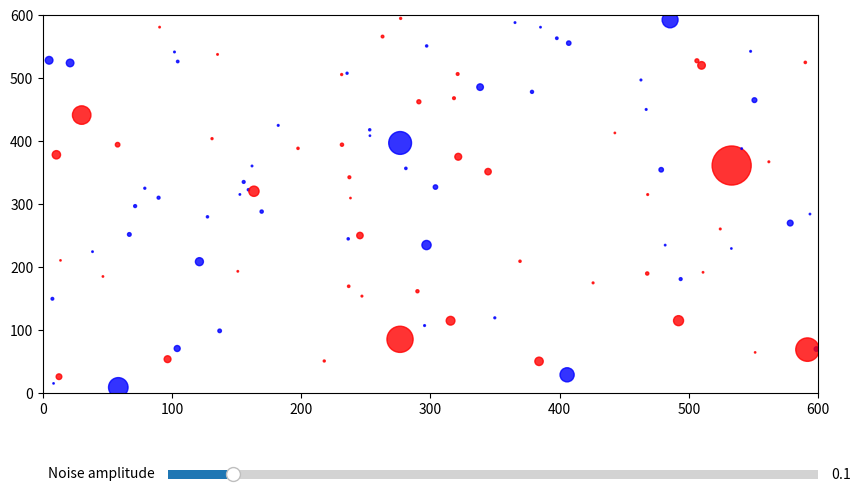

Source code (Python):
import numpy as np
import matplotlib.pyplot as plt
from matplotlib.animation import FuncAnimation
from matplotlib.widgets import Button, Slider


class Birb:
    def __init__(self, x, y, v, dir, r, size, charge):
        self.x = x
        self.y = y
        self.v = v
        self.dir = dir
        self.r = r
        self.size = size
        self.charge = charge

    def updatePosition(self, dt, width, height):
        self.x += dt * self.v * np.cos(self.dir)
        self.x = (self.x + width) % width
        self.y += dt * self.v * np.sin(self.dir)
        self.y = (self.y + height) % height


    def updateDirection(self, boid_list, sigma, width, height):
        mean_cos = 0
        mean_sin = 0
        total_apport = 0

        for birb in boid_list:
            dx = np.abs(self.x - birb.x)
            if dx > width / 2: dx = width - dx
            dy = np.abs(self.y - birb.y)
            if dy > height / 2: dx = height - dy

            dist = np.sqrt(dx**2 + dy**2)
            infl = 1 / (1 + (dist / r) ** 10)
            total_apport += birb.size * infl
            mean_cos += infl * self.charge * birb.charge * birb.size * np.cos(birb.dir)
            mean_sin += infl * self.charge * birb.charge * birb.size * np.sin(birb.dir)

        mean_cos = mean_cos / total_apport
        mean_sin = mean_sin / total_apport

        self.dir = (np.atan2(mean_sin, mean_cos) + sigma * np.random.uniform(- np.pi, np.pi)) % (2 * np.pi)

# novio es el mejor del mundo y le amo mucho pipipi

# PARÁMETROS
width = 600
height = 600
v = 1000
r = 50
N = 100
dt = 0.01
noise_init = 0.1
boid_list = [Birb(np.random.uniform(0, width), 
                  np.random.uniform(0, height), 
                  v, 
                  np.random.uniform(-np.pi, np.pi), 
                  r, 
                  1 / np.random.rand()**2, 
                  np.random.choice([-1, 1])) for _ in range(N)]
colors = ['blue' if birb.charge == -1 else 'red' for birb in boid_list]

# VENTANA

fig, ax = plt.subplots(figsize=(10, 6))
fig.subplots_adjust(bottom=0.25)
axnoise = fig.add_axes((0.25, 0.1, 0.65, 0.03))
noise_slider = Slider(
    ax=axnoise,
    label='Noise amplitude',
    valmin=0,
    valmax=1,
    valinit=noise_init,
)
ax.set_xlim(0, width)
ax.set_ylim(0, height)

flock = ax.scatter([birb.x for birb in boid_list], [birb.y for birb in boid_list], [birb.size for birb in boid_list], alpha=0.8, c=colors)

def update(frame):
    coords = [[birb.x, birb.y] for birb in boid_list]
    flock.set_offsets(coords)

    for birb in boid_list:
        birb.updateDirection(boid_list, noise_slider.val, width, height)

    for birb in boid_list:
        birb.updatePosition(dt, width, height)

    return flock,

animation = FuncAnimation(fig, update, interval=20, cache_frame_data=False)

plt.show()
